Photos from the image-classification dataset "pokemon" in the GitHub repository yagmuronay/resnext-pokemon-classifier. Its 18 classes are: bug type, dark type, dragon type, electric type, fairy type, fighting type, fire type, flying type, ghost type, grass type, ground type, ice type, normal type, poison type, psychic type, rock type, steel type, water type.

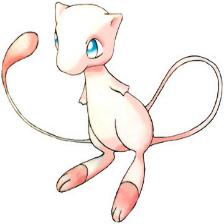
Label: psychic type

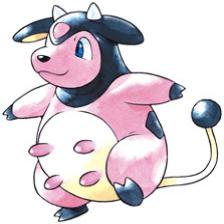
Label: normal type

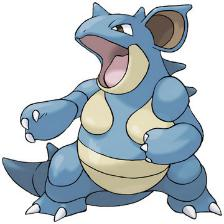
Label: poison type

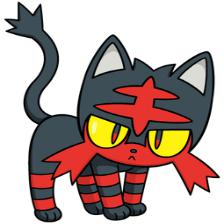
Label: fire type

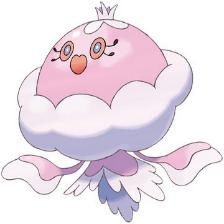
Label: ghost type

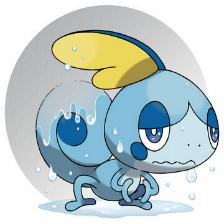
Label: water type
